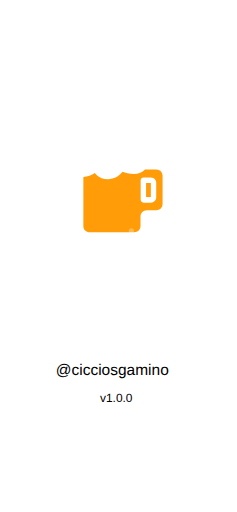
t = 0.00 s
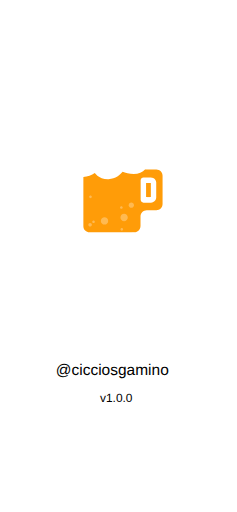
t = 0.75 s
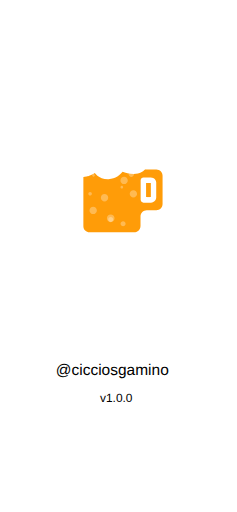
t = 1.65 s
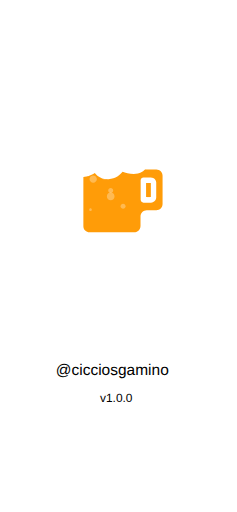
t = 2.50 s
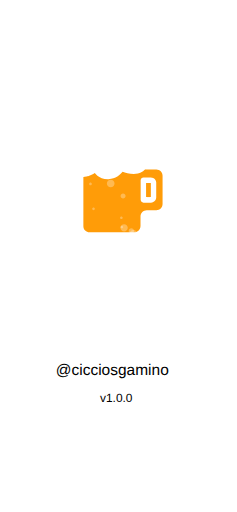
t = 3.00 s
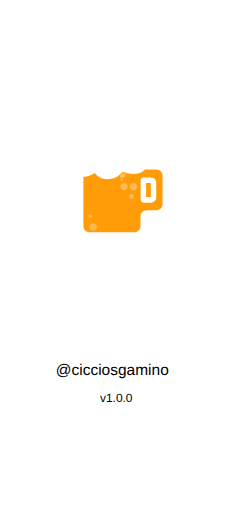
t = 4.00 s

The animated SVG that drew these frames (rendered in a browser with its animation timeline set to each time). Animation: 13 SMIL elements (animateTransform=13); one cycle of 5.00 s, repeats indefinitely.

<?xml version="1.0" encoding="UTF-8" standalone="no"?>
<!-- Created with Inkscape (http://www.inkscape.org/) -->

<svg width="1242" height="2688" viewBox="0 0 328.6125 711.19999" version="1.1" id="svg5" inkscape:version="1.1 (ce6663b3b7, 2021-05-25)" sodipodi:docname="iphonexsmax_splash.svg" xmlns:inkscape="http://www.inkscape.org/namespaces/inkscape" xmlns:sodipodi="http://sodipodi.sourceforge.net/DTD/sodipodi-0.dtd" xmlns="http://www.w3.org/2000/svg" xmlns:svg="http://www.w3.org/2000/svg">
  <sodipodi:namedview id="namedview7" pagecolor="#ffffff" bordercolor="#666666" borderopacity="1.0" inkscape:pageshadow="2" inkscape:pageopacity="0.0" inkscape:pagecheckerboard="0" inkscape:document-units="px" showgrid="false" inkscape:zoom="0.15872271" inkscape:cx="519.77439" inkscape:cy="1420.7167" inkscape:window-width="1366" inkscape:window-height="704" inkscape:window-x="0" inkscape:window-y="27" inkscape:window-maximized="1" inkscape:current-layer="g8647" />
  <defs id="defs2" />
  <g inkscape:label="Layer 1" inkscape:groupmode="layer" id="layer1">
    <g id="g8647" transform="translate(-38.89375,86.803951)">
      <text xml:space="preserve" style="font-size:21.5194px;line-height:125%;font-family:sans-serif;letter-spacing:0px;word-spacing:0px;fill:#000000;fill-opacity:1;stroke:none;stroke-width:0.264583px;stroke-linecap:butt;stroke-linejoin:miter;stroke-opacity:1" x="116.10842" y="434.45834" id="text3009"><tspan sodipodi:role="line" id="tspan3007" style="font-size:21.5194px;fill:#000000;fill-opacity:1;stroke:none;stroke-width:0.264583px" x="116.10842" y="434.45834">@cicciosgamino</tspan></text>
      <text xml:space="preserve" style="font-size:16.5806px;line-height:125%;font-family:sans-serif;letter-spacing:0px;word-spacing:0px;fill:#000000;fill-opacity:1;stroke:none;stroke-width:0.264583px;stroke-linecap:butt;stroke-linejoin:miter;stroke-opacity:1" x="177.50331" y="470.97141" id="text7478"><tspan sodipodi:role="line" id="tspan7476" style="font-size:16.5806px;fill:#000000;fill-opacity:1;stroke:none;stroke-width:0.264583px" x="177.50331" y="470.97141">v1.0.0</tspan></text>
      <g id="g850" transform="matrix(0.15988997,0,0,0.15988997,121.33633,91.6742)" style="stroke-width:1.65478">
        <g id="g891" transform="matrix(8.9546415,0,0,8.9546415,70.32145,61.174131)" style="stroke-width:0.184795">
          <path fill="#ffffff" d="m 86.037041,26.892496 h -7.457 c 1.711,-5.512 0.539,-11.744 -3.043,-15.975 -3.587,-4.2359996 -9.158,-6.7659996 -14.896,-6.7659996 -4.109,0 -7.852,1.29 -10.733,3.6 -3.045,-4.6 -9.469,-7.03000005 -15.613,-7.03000005 -7.055,0 -14.166,3.22500005 -16.001,10.32299965 -1.147,-0.196 -2.492,-0.347 -3.91,-0.347 -8.4559996,0 -13.50299959,5.16 -13.84599959,14.155 -0.185,4.844 1.04699999,8.677 3.66199999,11.394 1.359,1.413 3.049,2.442 4.988,3.094 v 48.546 c 0,6.663 5.4209996,12.083 12.0829996,12.083 h 43.364 c 6.662,0 12.084,-5.42 12.084,-12.083 v -9.373 c 0,0 0,10e-4 0.002,10e-4 0.006,0 0.013,-0.007 0.018,-0.008 l 9.305,0.004 c 6.661,0 12.084,-5.419 12.084,-12.083 v -27.452 c -0.007,-6.662 -5.428,-12.083 -12.091,-12.083 z" id="path2" style="stroke-width:0.21989" />
          <path fill="none" d="m 86.037041,32.934496 h -10.692 v -0.178 c -2.688,3 -6.535,4.606 -11.271,4.606 -4.216,0 -8.304,-1.251 -10.778,-2.189 -2.216,2.709 -6.748,6.943 -13.577,7.167 -0.236,0.008 -0.467,0.012 -0.696,0.012 -6.706,0 -10.612,-3.162 -12.737,-5.904 -2.943,2.091 -7.034,3.49 -11.06,3.669 v 47.768 c 0,3.321 2.719,6.041 6.042,6.041 h 43.366 c 3.322,0 6.041,-2.72 6.041,-6.041 v -9.376 c 0,-3.322 2.723,-6.041 6.043,-6.041 h 9.318 c 3.322,0 6.043,-2.719 6.043,-6.042 v -27.45 c 10e-4,-3.324 -2.72,-6.042 -6.042,-6.042 z" id="path4" style="stroke-width:0.21989" />
          <path fill="none" d="m 75.364041,32.950496 h 10.69 c 1.653,0 3.156,0.674 4.25,1.759 -1.096,-1.095 -2.606,-1.775 -4.268,-1.775 h -10.673 z" id="path6" style="stroke-width:0.21989" />
          <path fill="none" d="m 39.738041,42.355496 c 6.829,-0.225 11.361,-4.458 13.576,-7.167 2.476,0.938 6.562,2.188 10.777,2.188 4.727,0 8.567,-1.6 11.254,-4.588 v -0.032 c -2.688,3 -6.535,4.606 -11.271,4.606 -4.216,0 -8.303,-1.251 -10.778,-2.189 -2.216,2.709 -6.748,6.943 -13.577,7.167 -0.236,0.008 -0.467,0.012 -0.696,0.012 -4.608,0 -7.895,-1.493 -10.189,-3.317 2.295,1.831 5.586,3.332 10.207,3.332 0.23,0 0.461,-0.004 0.697,-0.012 z" id="path8" style="stroke-width:0.21989" />
          <path fill="none" d="m 15.245041,87.902496 v -47.769 c 4.025,-0.18 8.114,-1.577 11.056,-3.667 -0.004,-0.006 -0.01,-0.012 -0.014,-0.018 -2.943,2.091 -7.034,3.49 -11.06,3.669 v 47.768 c 0,1.669 0.688,3.186 1.792,4.281 -1.094,-1.094 -1.774,-2.604 -1.774,-4.264 z" id="path10" style="stroke-width:0.21989" />
          <polygon fill="#ff9c08" points="80.162,59.326 80.162,45.717 75.939,45.717 75.939,59.33 80.162,59.33 " id="polygon12" transform="translate(0.32204141,0.34549635)" style="stroke-width:0.21989" />
          <polygon fill="none" points="75.939,59.33 80.162,59.33 80.162,59.326 80.162,45.717 75.939,45.717 " id="polygon14" transform="translate(0.32204141,0.34549635)" style="stroke-width:0.21989" />
          <g id="g20" transform="translate(0.32204141,0.34549635)" style="stroke-width:0.184795">
            <polygon fill="#ff9c08" points="75.939,59.33 80.162,59.33 80.162,59.326 80.162,45.717 75.939,45.717 " id="polygon16" style="stroke-width:0.21989" />
            <path fill="#ff9c08" d="m 89.982,34.364 c -1.094,-1.085 -2.597,-1.759 -4.25,-1.759 h -10.69 -0.001 v -0.016 h -0.018 v -0.146 c -2.687,2.988 -6.527,4.588 -11.254,4.588 -4.215,0 -8.302,-1.25 -10.777,-2.188 -2.215,2.709 -6.747,6.942 -13.576,7.167 -0.236,0.008 -0.467,0.012 -0.696,0.012 -4.621,0 -7.912,-1.501 -10.207,-3.332 -1.038,-0.825 -1.872,-1.717 -2.534,-2.569 -2.942,2.09 -7.031,3.487 -11.056,3.667 v 47.769 c 0,1.66 0.68,3.17 1.774,4.265 1.094,1.086 2.597,1.76 4.25,1.76 h 43.366 c 3.322,0 6.041,-2.72 6.041,-6.041 v -9.376 c 0,-3.322 2.723,-6.041 6.043,-6.041 h 9.318 c 3.322,0 6.043,-2.719 6.043,-6.042 v -27.45 c 0,-1.662 -0.68,-3.173 -1.776,-4.268 z M 85.6,59.297 c 0.01,0.526 -0.062,2.496 -1.494,3.98 -0.656,0.681 -1.832,1.492 -3.692,1.492 h -7.19 c -1.502,0 -2.721,-1.219 -2.721,-2.72 v -19.05 c 0,-1.502 1.219,-2.719 2.721,-2.719 h 7.03 c 1.979,0 3.205,0.814 3.884,1.498 1.405,1.417 1.467,3.22 1.463,3.567 v 13.952 z" id="path18" style="stroke-width:0.21989" />
          </g>
          <path opacity="0.3" fill="#ffffff" enable-background="new" d="m 28.340041,81.566496 c 0,1.975 -1.6,3.573 -3.574,3.573 v 0 c -1.974,0 -3.574,-1.601 -3.574,-3.573 v 0 c 0,-1.975 1.601,-3.574 3.574,-3.574 v 0 c 1.974,-0.001 3.574,1.599 3.574,3.574 z" id="path22" style="stroke-width:0.21989">
            <animateTransform attributeName="transform" attributeType="XML" type="translate" values="0 50;0 -50;" dur="2.8s" repeatCount="indefinite" />
          </path>
          <path opacity="0.3" fill="#ffffff" enable-background="new    " d="m 39.340041,51.566496 c 0,1.975 -1.6,3.573 -3.574,3.573 v 0 c -1.974,0 -3.574,-1.601 -3.574,-3.573 v 0 c 0,-1.975 1.601,-3.575 3.574,-3.575 v 0 c 1.974,0 3.574,1.6 3.574,3.575 z" id="path24" style="stroke-width:0.21989">
            <animateTransform attributeName="transform" attributeType="XML" type="translate" values="0 50;0 -50;" dur="4s" repeatCount="indefinite" />
          </path>
          <path opacity="0.3" fill="#ffffff" enable-background="new    " d="m 65.340041,81.566496 c 0,1.975 -1.6,3.573 -3.574,3.573 v 0 c -1.973,0 -3.573,-1.601 -3.573,-3.573 v 0 c 0,-1.975 1.601,-3.574 3.573,-3.574 v 0 c 1.974,-0.001 3.574,1.599 3.574,3.574 z" id="path26" style="stroke-width:0.21989">
            <animateTransform attributeName="transform" attributeType="XML" type="translate" values="2 50;2 -50;" dur="2.2s" repeatCount="indefinite" />
          </path>
          <path opacity="0.3" fill="#ffffff" enable-background="new    " d="m 58.340041,59.566496 c 0,1.975 -1.6,3.573 -3.574,3.573 v 0 c -1.973,0 -3.573,-1.601 -3.573,-3.573 v 0 c 0,-1.975 1.601,-3.574 3.573,-3.574 v 0 c 1.974,-0.001 3.574,1.599 3.574,3.574 z" id="path28" style="stroke-width:0.21989">
            <animateTransform attributeName="transform" attributeType="XML" type="translate" values="0 50;0 -50;" dur="2.5s" repeatCount="indefinite" />
          </path>
          <path opacity="0.3" fill="#ffffff" enable-background="new    " d="m 23.487041,61.566496 c 0,0.949 -0.771,1.719 -1.721,1.719 v 0 c -0.949,0 -1.72,-0.77 -1.72,-1.719 v 0 c 0,-0.951 0.771,-1.721 1.72,-1.721 v 0 c 0.95,0 1.721,0.77 1.721,1.721 z" id="path30" style="stroke-width:0.21989">
            <animateTransform attributeName="transform" attributeType="XML" type="translate" values="0 50;0 -50;" dur="3s" repeatCount="indefinite" />
          </path>
          <path opacity="0.3" fill="#ffffff" enable-background="new    " d="m 45.487041,71.566496 c 0,2.055 -1.667,3.719 -3.721,3.719 v 0 c -2.053,0 -3.719,-1.664 -3.719,-3.719 v 0 c 0,-2.056 1.667,-3.72 3.719,-3.72 v 0 c 2.054,0 3.721,1.664 3.721,3.72 z" id="path32" style="stroke-width:0.21989">
            <animateTransform attributeName="transform" attributeType="XML" type="translate" values="0 50;0 -50;" dur="4s" repeatCount="indefinite" />
          </path>
          <path opacity="0.3" fill="#ffffff" enable-background="new    " d="m 44.199041,86.566496 c 0,1.344 -1.09,2.432 -2.434,2.432 v 0 c -1.343,0 -2.433,-1.088 -2.433,-2.432 v 0 c 0,-1.345 1.09,-2.434 2.433,-2.434 v 0 c 1.345,0 2.434,1.089 2.434,2.434 z" id="path34" style="stroke-width:0.21989">
            <animateTransform attributeName="transform" attributeType="XML" type="translate" values="0 50;0 -50;" dur="3s" repeatCount="indefinite" />
          </path>
          <path opacity="0.3" fill="#ffffff" enable-background="new    " d="m 64.321041,42.565496 c 0,1.411 -1.146,2.554 -2.556,2.554 v 0 c -1.408,0 -2.553,-1.143 -2.553,-2.554 v 0 c 0,-1.411 1.145,-2.554 2.553,-2.554 v 0 c 1.411,0 2.556,1.143 2.556,2.554 z" id="path36" style="stroke-width:0.21989">
            <animateTransform attributeName="transform" attributeType="XML" type="translate" values="0 50;0 -50;" dur="3s" repeatCount="indefinite" />
          </path>
          <path opacity="0.3" fill="#ffffff" enable-background="new    " d="m 23.431041,46.946496 c 0,0.709 -0.575,1.283 -1.285,1.283 v 0 c -0.708,0 -1.283,-0.573 -1.283,-1.283 v 0 c 0,-0.709 0.575,-1.284 1.283,-1.284 v 0 c 0.71,0 1.285,0.574 1.285,1.284 z" id="path38" style="stroke-width:0.21989">
            <animateTransform attributeName="transform" attributeType="XML" type="translate" values="0 50;0 -50;" dur="2s" repeatCount="indefinite" />
          </path>
          <path opacity="0.3" fill="#ffffff" enable-background="new    " d="m 53.397041,49.789496 c 0,0.709 -0.574,1.283 -1.284,1.283 v 0 c -0.708,0 -1.283,-0.573 -1.283,-1.283 v 0 c 0,-0.709 0.575,-1.283 1.283,-1.283 v 0 c 0.709,0 1.284,0.573 1.284,1.283 z" id="path40" style="stroke-width:0.21989">
            <animateTransform attributeName="transform" attributeType="XML" type="translate" values="0 50;0 -50;" dur="2.5s" repeatCount="indefinite" />
          </path>
          <path opacity="0.3" fill="#ffffff" enable-background="new    " d="m 53.819041,75.068496 c 0,0.711 -0.575,1.283 -1.284,1.283 v 0 c -0.708,0 -1.283,-0.572 -1.283,-1.283 v 0 c 0,-0.709 0.575,-1.281 1.283,-1.281 v 0 c 0.708,-0.003 1.284,0.572 1.284,1.281 z" id="path42" style="stroke-width:0.21989">
            <animateTransform attributeName="transform" attributeType="XML" type="translate" values="0 50;0 -50;" dur="2.2s" repeatCount="indefinite" />
          </path>
          <path opacity="0.3" fill="#ffffff" enable-background="new    " d="m 26.383041,71.116496 c 0,0.709 -0.575,1.283 -1.284,1.283 v 0 c -0.708,0 -1.283,-0.574 -1.283,-1.283 v 0 c 0,-0.709 0.575,-1.283 1.283,-1.283 v 0 c 0.709,-0.002 1.284,0.574 1.284,1.283 z" id="path44" style="stroke-width:0.21989">
            <animateTransform attributeName="transform" attributeType="XML" type="translate" values="0 50;0 -50;" dur="2s" repeatCount="indefinite" />
          </path>
          <path opacity="0.3" fill="#ffffff" enable-background="new    " d="m 66.199041,68.566496 c 0,1.344 -1.09,2.432 -2.434,2.432 v 0 c -1.344,0 -2.434,-1.088 -2.434,-2.432 v 0 c 0,-1.345 1.09,-2.434 2.434,-2.434 v 0 c 1.345,0 2.434,1.089 2.434,2.434 z" id="path46" style="stroke-width:0.21989">
            <animateTransform attributeName="transform" attributeType="XML" type="translate" values="-10 50;-10 -50;" dur="5s" repeatCount="indefinite" />
          </path>
        </g>
      </g>
    </g>
  </g>
</svg>
